Photos from the image-classification dataset "OfficialSpectrogramsMelAUG" in the GitHub repository CesarMVergara/Lung-Sounds-Classification. Its 4 classes are: crackle, crackle and wheeze, normal, wheeze.

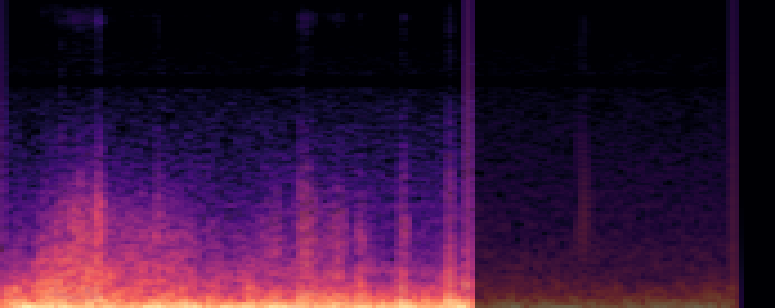
Label: crackle

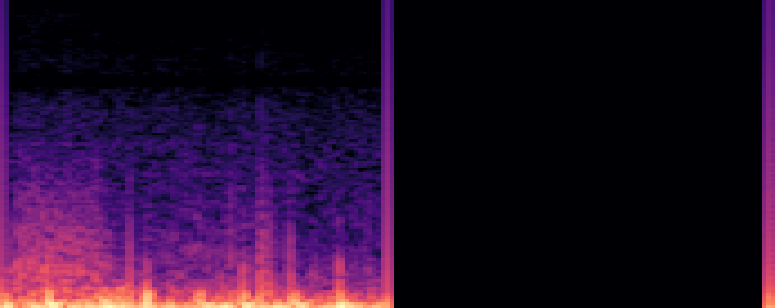
Label: crackle

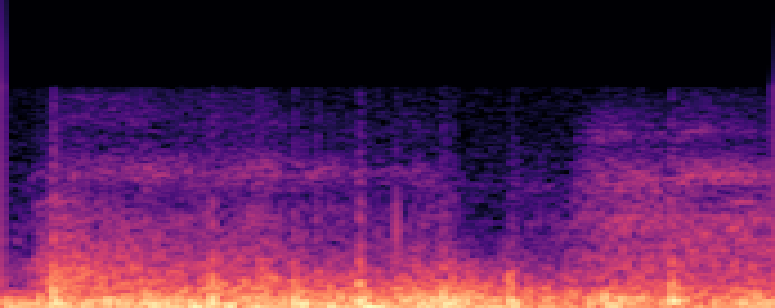
Label: normal

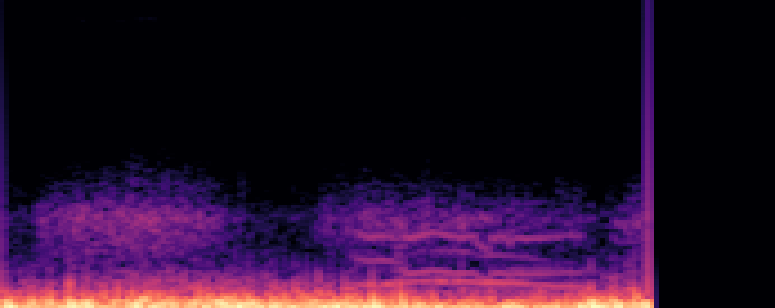
Label: wheeze

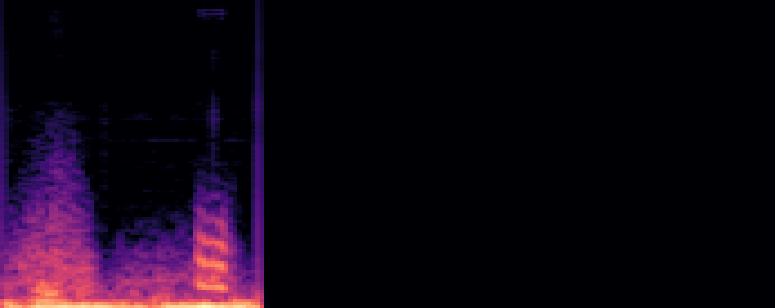
Label: wheeze

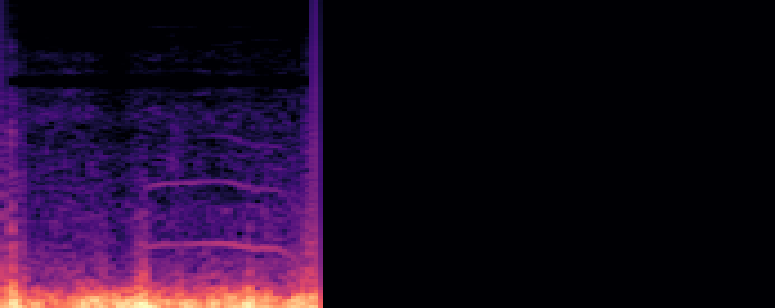
Label: crackle and wheeze
